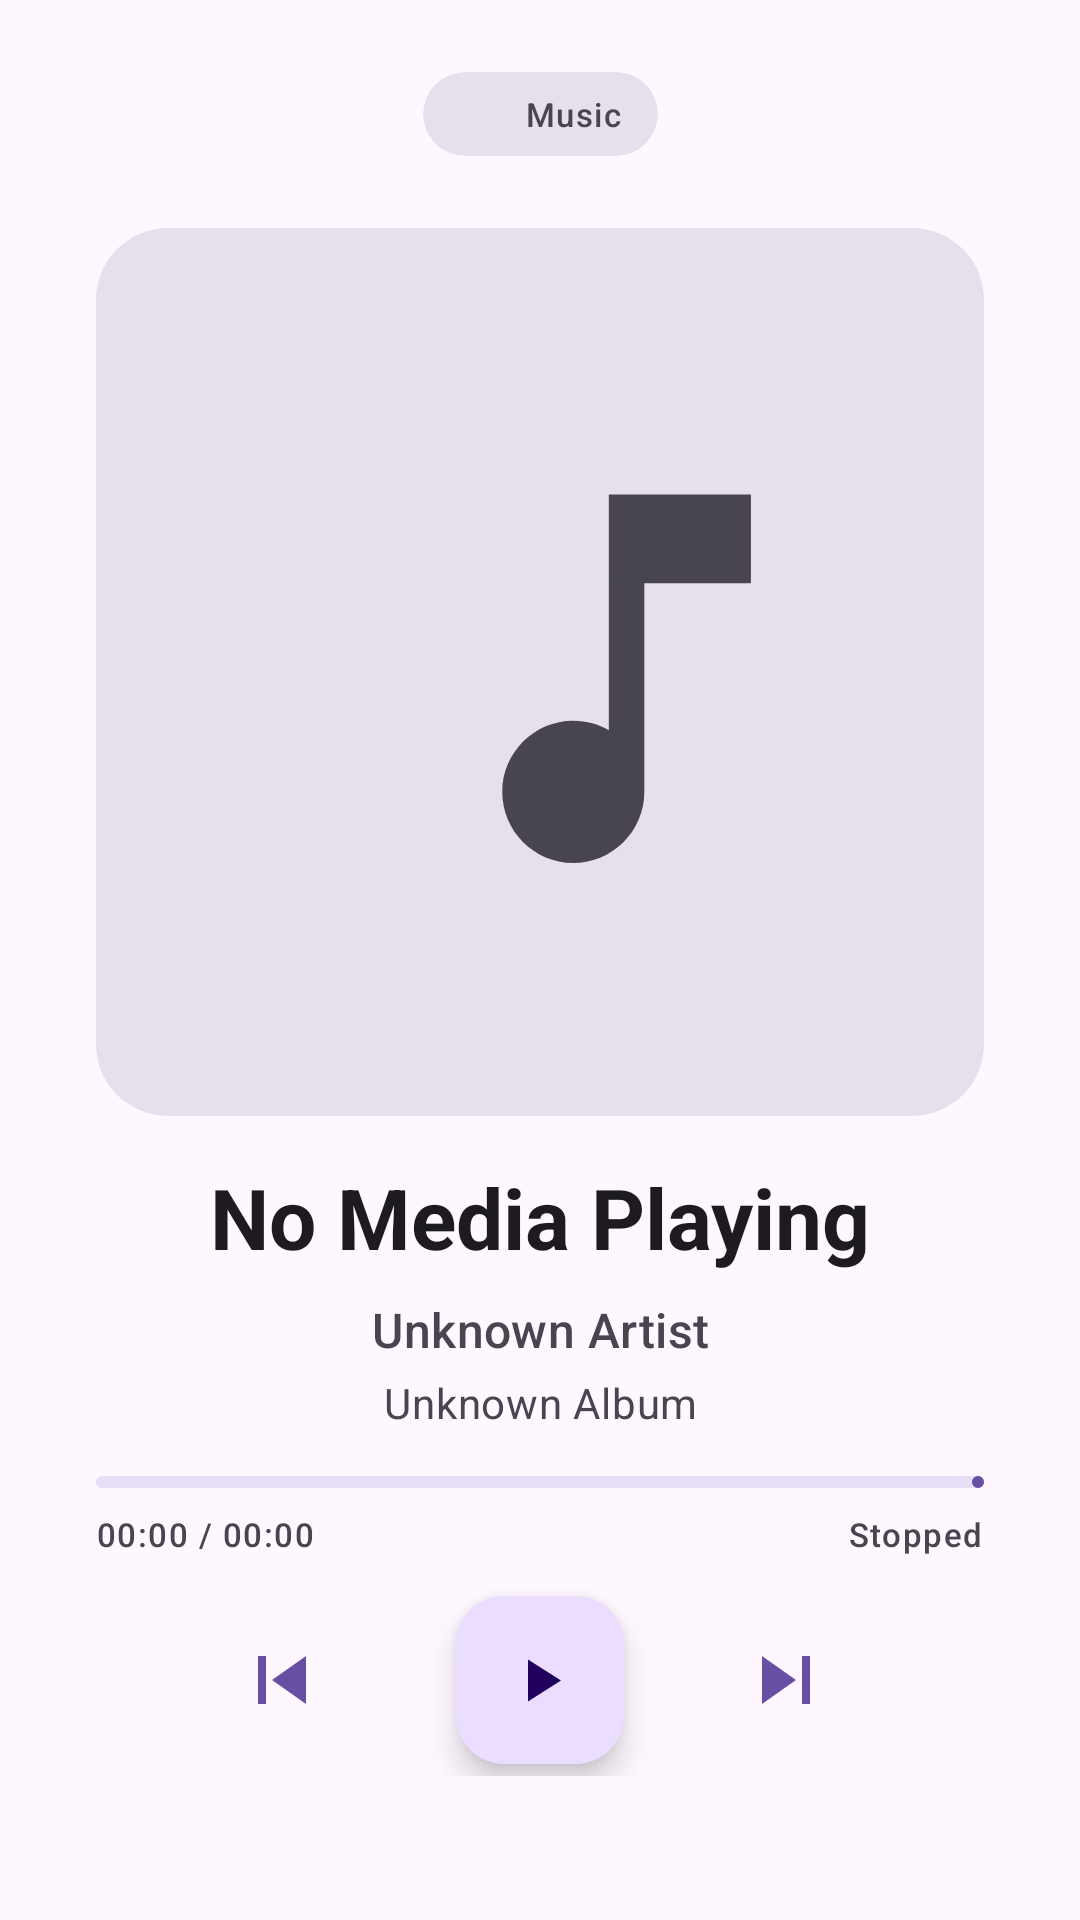

Write the Android layout XML for this screen, with the resource values it uses.
<!-- AndroidManifest.xml: application theme Theme.CarpeCast -->
<!-- res/layout/layout_player.xml -->
<?xml version="1.0" encoding="utf-8"?>
<androidx.constraintlayout.widget.ConstraintLayout
    xmlns:android="http://schemas.android.com/apk/res/android"
    xmlns:app="http://schemas.android.com/apk/res-auto"
    android:layout_width="match_parent"
    android:layout_height="match_parent">

    
    <com.google.android.material.card.MaterialCardView
        android:id="@+id/cardSourceApp"
        android:layout_width="wrap_content"
        android:layout_height="wrap_content"
        android:layout_marginTop="24dp"
        app:cardBackgroundColor="?attr/colorSurfaceVariant"
        app:cardCornerRadius="16dp"
        app:cardElevation="0dp"
        app:strokeWidth="0dp"
        app:layout_constraintEnd_toEndOf="parent"
        app:layout_constraintStart_toStartOf="parent"
        app:layout_constraintTop_toTopOf="parent">

        <LinearLayout
            android:layout_width="wrap_content"
            android:layout_height="wrap_content"
            android:gravity="center_vertical"
            android:orientation="horizontal"
            android:paddingHorizontal="12dp"
            android:paddingVertical="6dp">

            <ImageView
                android:id="@+id/imageAppIcon"
                android:layout_width="16dp"
                android:layout_height="16dp"
                android:layout_marginEnd="6dp" />

            <TextView
                android:id="@+id/textAppName"
                android:layout_width="wrap_content"
                android:layout_height="wrap_content"
                android:text="@string/app_name_placeholder"
                android:textAppearance="?attr/textAppearanceLabelSmall"
                android:textColor="?attr/colorOnSurfaceVariant" />
        </LinearLayout>
    </com.google.android.material.card.MaterialCardView>

    
    <com.google.android.material.imageview.ShapeableImageView
        android:id="@+id/imageAlbumArt"
        android:layout_width="0dp"
        android:layout_height="0dp"
        android:layout_marginStart="32dp"
        android:layout_marginTop="24dp"
        android:layout_marginEnd="32dp"
        android:scaleType="centerCrop"
        android:src="@drawable/ic_album_placeholder"
        app:layout_constraintDimensionRatio="1:1"
        app:layout_constraintEnd_toEndOf="parent"
        app:layout_constraintStart_toStartOf="parent"
        app:layout_constraintTop_toBottomOf="@id/cardSourceApp"
        app:shapeAppearanceOverlay="@style/CornerCut" />

    
    <LinearLayout
        android:id="@+id/layoutTextInfo"
        android:layout_width="0dp"
        android:layout_height="0dp"
        android:layout_marginStart="32dp"
        android:layout_marginEnd="32dp"
        android:gravity="center"
        android:orientation="vertical"
        app:layout_constraintBottom_toTopOf="@id/progressIndicator"
        app:layout_constraintEnd_toEndOf="parent"
        app:layout_constraintStart_toStartOf="parent"
        app:layout_constraintTop_toBottomOf="@id/imageAlbumArt">

        <TextView
            android:id="@+id/textTitle"
            android:layout_width="match_parent"
            android:layout_height="wrap_content"
            android:ellipsize="marquee"
            android:focusable="true"
            android:focusableInTouchMode="true"
            android:gravity="center"
            android:marqueeRepeatLimit="marquee_forever"
            android:singleLine="true"
            android:text="@string/no_media_playing"
            android:textAppearance="?attr/textAppearanceHeadlineMedium"
            android:textStyle="bold" />

        <TextView
            android:id="@+id/textArtist"
            android:layout_width="match_parent"
            android:layout_height="wrap_content"
            android:layout_marginTop="8dp"
            android:ellipsize="end"
            android:gravity="center"
            android:lines="1"
            android:text="@string/unknown_artist"
            android:textAppearance="?attr/textAppearanceTitleMedium"
            android:textColor="?android:attr/textColorSecondary" />

        <TextView
            android:id="@+id/textAlbum"
            android:layout_width="match_parent"
            android:layout_height="wrap_content"
            android:layout_marginTop="4dp"
            android:ellipsize="end"
            android:gravity="center"
            android:lines="1"
            android:text="@string/unknown_album"
            android:textAppearance="?attr/textAppearanceBodyMedium"
            android:textColor="?android:attr/textColorTertiary" />
    </LinearLayout>

    
    <com.google.android.material.progressindicator.LinearProgressIndicator
        android:id="@+id/progressIndicator"
        android:layout_width="0dp"
        android:layout_height="wrap_content"
        android:layout_marginStart="32dp"
        android:layout_marginEnd="32dp"
        android:layout_marginBottom="32dp"
        app:layout_constraintBottom_toTopOf="@id/layoutControls"
        app:layout_constraintEnd_toEndOf="parent"
        app:layout_constraintStart_toStartOf="parent"
        app:trackCornerRadius="4dp" />

    <TextView
        android:id="@+id/textTime"
        android:layout_width="wrap_content"
        android:layout_height="wrap_content"
        android:layout_marginTop="8dp"
        android:text="00:00 / 00:00"
        android:textAppearance="?attr/textAppearanceLabelSmall"
        app:layout_constraintStart_toStartOf="@id/progressIndicator"
        app:layout_constraintTop_toBottomOf="@id/progressIndicator" />

    <TextView
        android:id="@+id/textPlaybackState"
        android:layout_width="wrap_content"
        android:layout_height="wrap_content"
        android:layout_marginTop="8dp"
        android:text="@string/status_stopped"
        android:textAppearance="?attr/textAppearanceLabelSmall"
        app:layout_constraintEnd_toEndOf="@id/progressIndicator"
        app:layout_constraintTop_toBottomOf="@id/progressIndicator" />

    
    <LinearLayout
        android:id="@+id/layoutControls"
        android:layout_width="wrap_content"
        android:layout_height="wrap_content"
        android:layout_marginBottom="48dp"
        android:gravity="center"
        android:orientation="horizontal"
        app:layout_constraintBottom_toBottomOf="parent"
        app:layout_constraintEnd_toEndOf="parent"
        app:layout_constraintStart_toStartOf="parent">

        <com.google.android.material.button.MaterialButton
            android:id="@+id/btnPrev"
            style="?attr/materialIconButtonStyle"
            android:layout_width="64dp"
            android:layout_height="64dp"
            app:icon="@drawable/ic_skip_previous"
            app:iconSize="32dp" />

        <com.google.android.material.floatingactionbutton.FloatingActionButton
            android:id="@+id/btnPlayPause"
            android:layout_width="wrap_content"
            android:layout_height="wrap_content"
            android:layout_marginStart="24dp"
            android:layout_marginEnd="24dp"
            android:src="@drawable/ic_play"
            app:fabSize="auto" />

        <com.google.android.material.button.MaterialButton
            android:id="@+id/btnNext"
            style="?attr/materialIconButtonStyle"
            android:layout_width="64dp"
            android:layout_height="64dp"
            app:icon="@drawable/ic_skip_next"
            app:iconSize="32dp" />
    </LinearLayout>

</androidx.constraintlayout.widget.ConstraintLayout>
<!-- resources referenced by this layout -->
<resources>
  <!-- drawable ic_album_placeholder (drawable) -->
  <vector xmlns:android="http://schemas.android.com/apk/res/android"
      android:width="200dp"
      android:height="200dp"
      android:viewportWidth="200"
      android:viewportHeight="200">
      <path
          android:fillColor="?attr/colorSurfaceVariant"
          android:pathData="M0,0h200v200h-200z" />
      <path
          android:fillColor="?attr/colorOnSurfaceVariant"
          android:pathData="M115.5,60v53.1c-2.3,-1.3 -5,-2.1 -8,-2.1c-8.8,0 -16,7.2 -16,16s7.2,16 16,16s16,-7.2 16,-16V80h24V60H115.5z" />
  </vector>
  <!-- drawable ic_play (drawable) -->
  <vector xmlns:android="http://schemas.android.com/apk/res/android"
      android:width="24dp"
      android:height="24dp"
      android:viewportWidth="24"
      android:viewportHeight="24"
      android:tint="?attr/colorControlNormal">
    <path
        android:fillColor="@android:color/white"
        android:pathData="M8,5.14V19.14L19,12.14L8,5.14Z"/>
  </vector>
  <!-- drawable ic_skip_next (drawable) -->
  <vector xmlns:android="http://schemas.android.com/apk/res/android"
      android:width="24dp"
      android:height="24dp"
      android:viewportWidth="24"
      android:viewportHeight="24"
      android:tint="?attr/colorControlNormal">
    <path
        android:fillColor="@android:color/white"
        android:pathData="M6,18L14.5,12L6,6V18ZM16,6V18H18V6H16Z"/>
  </vector>
  <!-- drawable ic_skip_previous (drawable) -->
  <vector xmlns:android="http://schemas.android.com/apk/res/android"
      android:width="24dp"
      android:height="24dp"
      android:viewportWidth="24"
      android:viewportHeight="24"
      android:tint="?attr/colorControlNormal">
    <path
        android:fillColor="@android:color/white"
        android:pathData="M6,6H8V18H6V6ZM9.5,12L18,18V6L9.5,12Z"/>
  </vector>
  <string name="app_name_placeholder">Music</string>
  <string name="no_media_playing">No Media Playing</string>
  <string name="status_stopped">Stopped</string>
  <string name="unknown_album">Unknown Album</string>
  <string name="unknown_artist">Unknown Artist</string>
  <style name="CornerCut" parent="">
          <item name="cornerFamily">rounded</item>
          <item name="cornerSize">24dp</item>
      </style>
  <style name="Theme.CarpeCast" parent="Theme.Material3.DayNight.NoActionBar">
          
          <item name="android:statusBarColor">@android:color/transparent</item>
          <item name="android:navigationBarColor">@android:color/transparent</item>
          <item name="android:windowLightStatusBar">?attr/isLightTheme</item>
      </style>
</resources>
